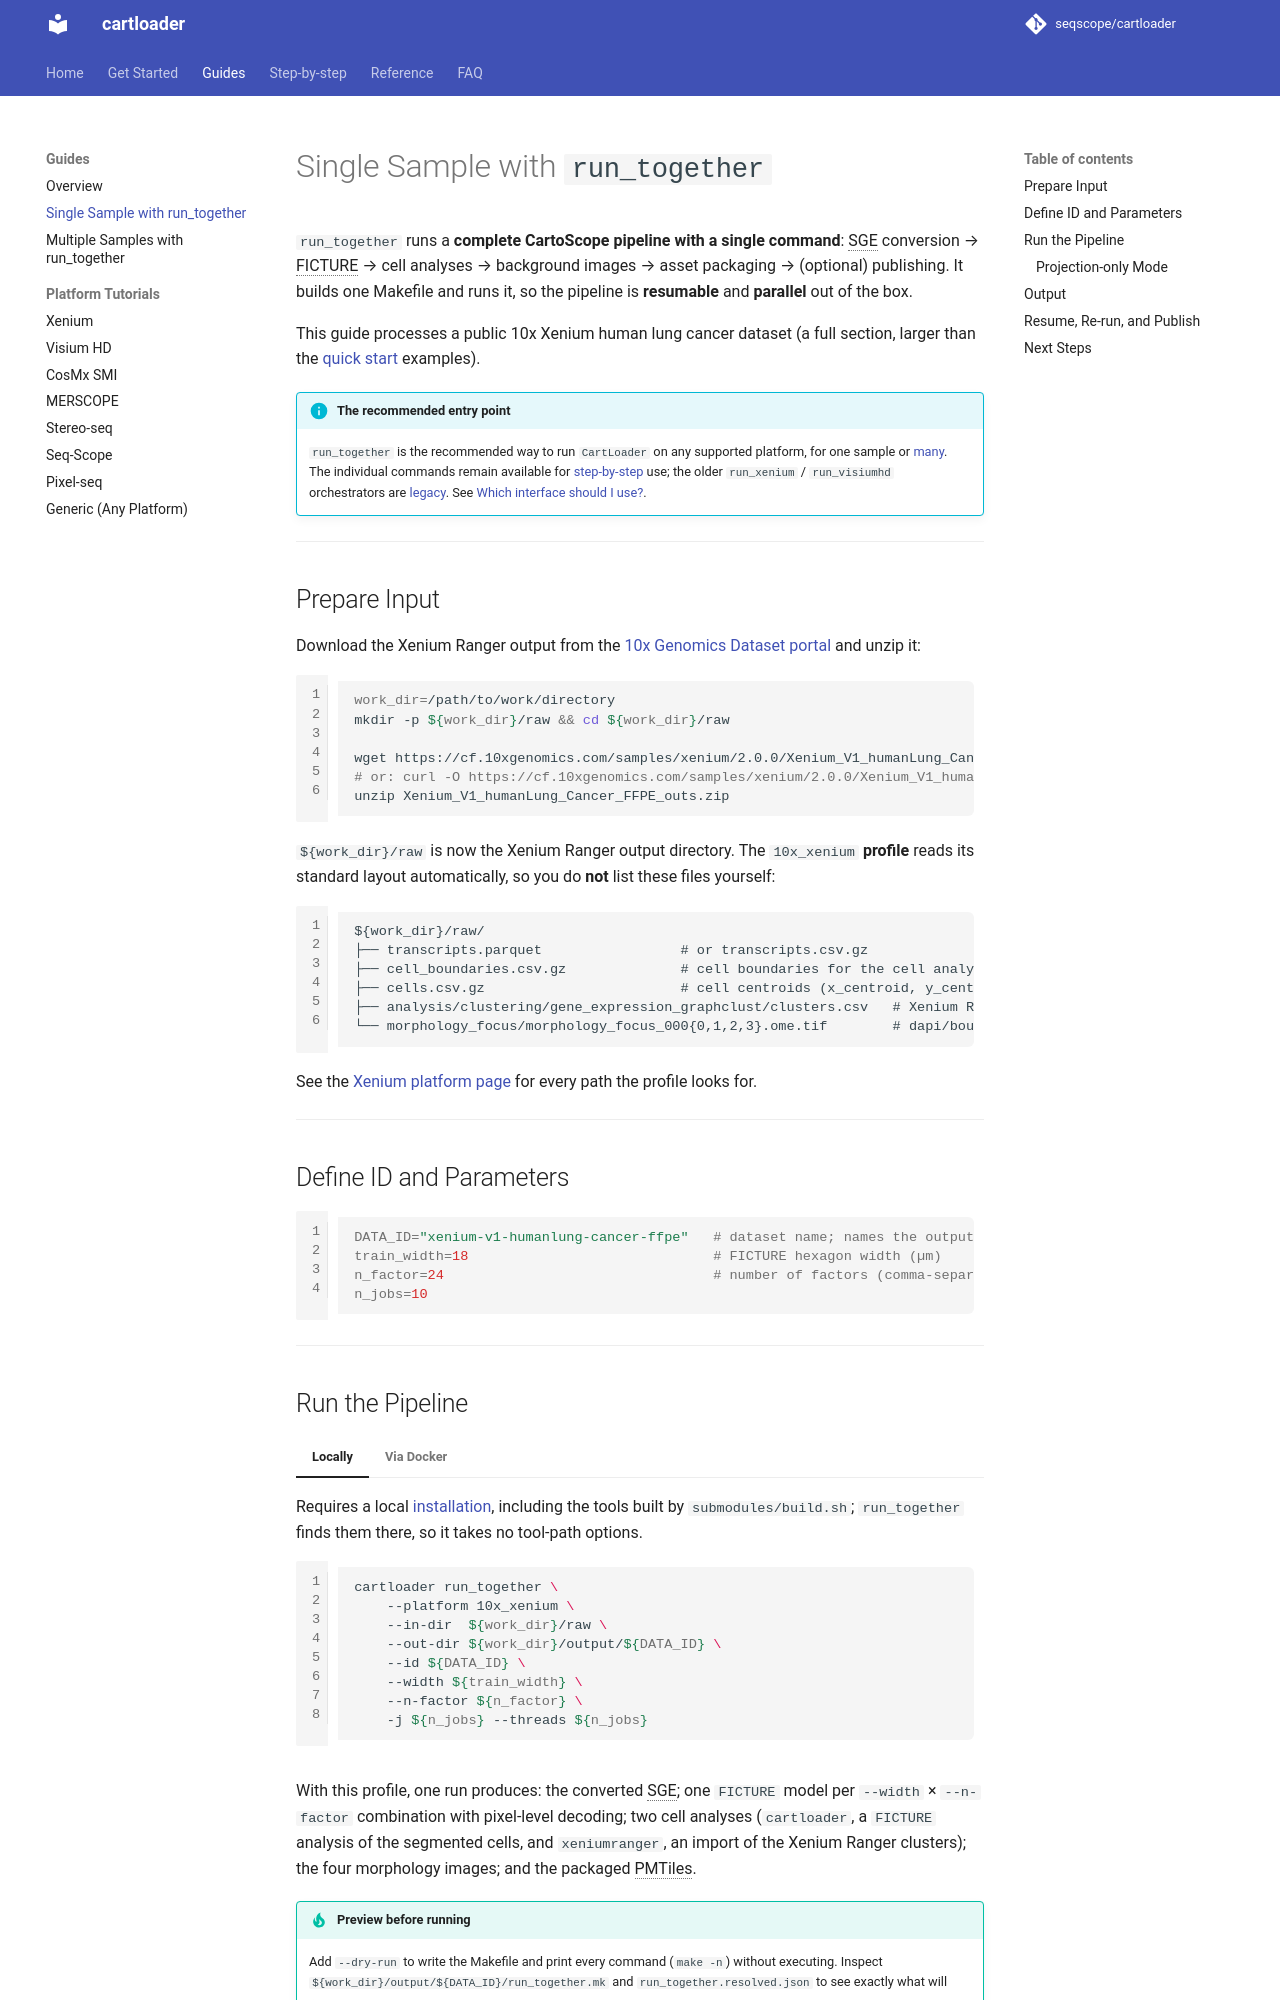

repository: seqscope/cartloader · page: vignettes/pipelines/run_together/index.html · generator: mkdocs

# End-to-End with `run_together` (single sample)

`run_together` runs a **complete CartoScope pipeline with a single command** — ingest → FICTURE → cell decode → asset packaging → image import → (optional) publish. It builds one Makefile and runs it, so the pipeline is **resumable** and **parallel** out of the box.

This tutorial mirrors the [step-by-step Xenium tutorial](./xenium.md) but replaces the whole manual chain with one command, using the same public 10x Xenium human lung cancer dataset.

!!! info "Which entry point should I use?"
    `run_together` is one of several ways to drive CartLoader. It shines for **multi-platform** and **multi-sample** runs and for one-command convenience. The per-platform orchestrators [`run_xenium`](../../reference/run_xenium.md) / [`run_visiumhd`](../../reference/run_visiumhd.md) and the individual modules remain fully supported. See [Which interface should I use?](../../faq/choose_interface.md).

---
## Prepare input

Download and unpack the dataset exactly as in the [step-by-step Xenium tutorial → Prepare Input](./xenium.md#prepare-input). After unzipping, `${work_dir}/raw` is the Xenium Ranger output directory.

The `10x_xenium` **profile** reads this standard layout automatically — you do **not** list these files yourself:

```
${work_dir}/raw/
├── transcripts.parquet                 # or transcripts.csv.gz
├── cell_boundaries.csv.gz              # cell decode
├── cells.csv.gz                        # cell centroids (x_centroid, y_centroid)
├── analysis/clustering/gene_expression_graphclust/clusters.csv   # → "xeniumranger" prefix
└── morphology_focus/morphology_focus_000{0,1,2,3}.ome.tif        # dapi/boundary/rna/protein
```

See the full [Xenium platform page](../../reference/platforms/xenium.md) for every path the profile looks for.

---
## Define ID and parameters

```bash
DATA_ID="xenium-v1-humanlung-cancer-ffpe"   # dataset name; also names the output folder
train_width=18                              # FICTURE hexagon width (µm)
n_factor=24                                 # number of factors (comma-separated for several)
n_jobs=10
```

!!! warning "External tools on PATH"
    `run_together` delegates to CartLoader modules, which expect `spatula`, `punkst` (FICTURE2), `tippecanoe`, `go-pmtiles`, `gdal`, and `pigz` available (on `PATH`, or as built repo submodules for `spatula`/`punkst`). Unlike `run_xenium`, `run_together` does not take per-tool path flags.

---
